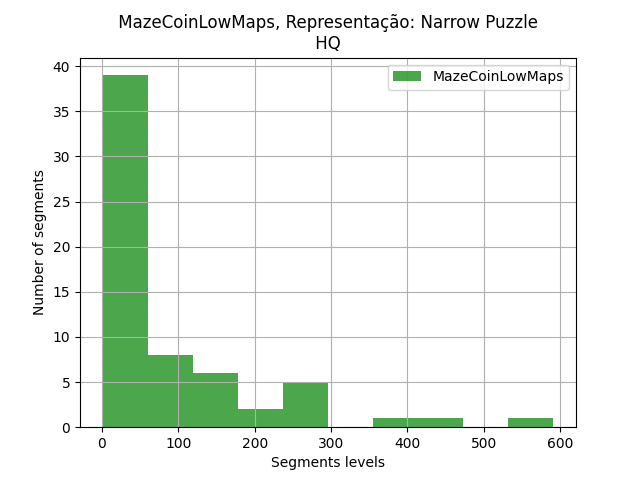

The data file committed next to this chart (first rows):
segments, segments
0, 368
1, 191
2, 27
3, 115
4, 156
5, 2
6, 115
7, 2
9, 264
11, 1
12, 259
13, 4
14, 239
15, 268
16, 1
17, 224
18, 2
19, 4
21, 4
22, 4
23, 32
25, 3
26, 3
27, 265
28, 591
29, 8
33, 19
34, 157
35, 135
36, 419
38, 7
40, 1
41, 133
43, 17
44, 1
45, 1
46, 6
47, 134
48, 98
49, 95
50, 1
51, 13
52, 13
53, 1
54, 14
55, 2
57, 43
59, 1
60, 133
61, 1
62, 36
63, 103
66, 113
67, 49
68, 52
69, 37
71, 1
73, 13
74, 11
75, 92
... 3 more rows
